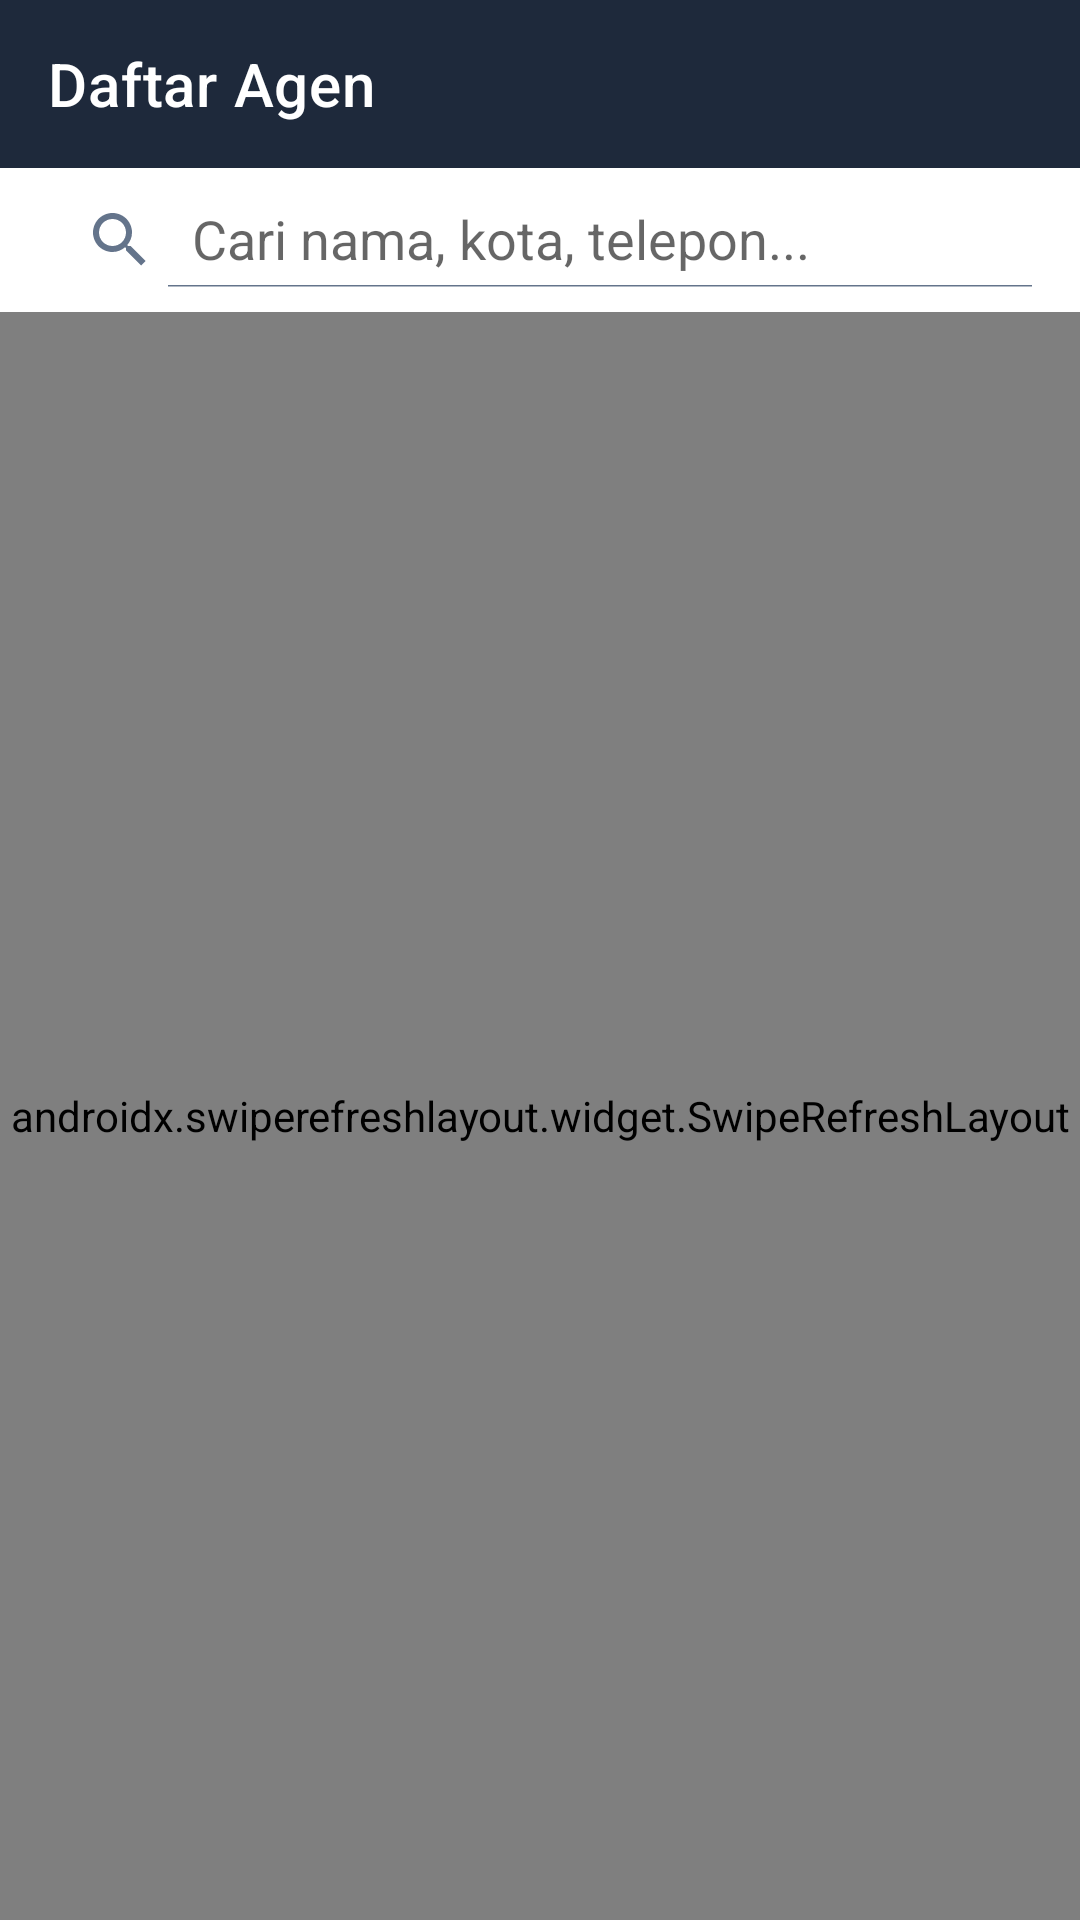

This screen was rendered from an Android layout file. Write that file and the resources it references.
<!-- AndroidManifest.xml: application theme Theme.SolusidanaSahabat -->
<!-- res/layout/fragment_agent_list.xml -->
<?xml version="1.0" encoding="utf-8"?>
<androidx.coordinatorlayout.widget.CoordinatorLayout
    xmlns:android="http://schemas.android.com/apk/res/android"
    xmlns:app="http://schemas.android.com/apk/res-auto"
    android:layout_width="match_parent"
    android:layout_height="match_parent">

<LinearLayout
    android:layout_width="match_parent"
    android:layout_height="match_parent"
    android:orientation="vertical"
    android:background="@color/background">

    
    <com.google.android.material.appbar.AppBarLayout
        android:layout_width="match_parent"
        android:layout_height="wrap_content">
        <androidx.appcompat.widget.Toolbar
            android:layout_width="match_parent"
            android:layout_height="?attr/actionBarSize"
            android:background="?attr/colorPrimary"
            app:title="Daftar Agen"
            app:titleTextColor="#FFFFFF" />
    </com.google.android.material.appbar.AppBarLayout>

    <androidx.appcompat.widget.SearchView
        android:id="@+id/searchView"
        android:layout_width="match_parent"
        android:layout_height="wrap_content"
        android:background="?attr/colorSurface"
        android:padding="8dp"
        app:queryHint="Cari nama, kota, telepon..."
        app:iconifiedByDefault="false" />

    <ProgressBar
        android:id="@+id/progress"
        android:layout_width="wrap_content"
        android:layout_height="wrap_content"
        android:layout_gravity="center"
        android:visibility="gone" />

    <TextView
        android:id="@+id/tvEmpty"
        android:layout_width="match_parent"
        android:layout_height="wrap_content"
        android:text="Tidak ada agen"
        android:gravity="center"
        android:padding="32dp"
        android:textColor="@color/text_secondary"
        android:visibility="gone" />

    <androidx.swiperefreshlayout.widget.SwipeRefreshLayout
        android:id="@+id/swipeRefresh"
        android:layout_width="match_parent"
        android:layout_height="match_parent">

        <androidx.recyclerview.widget.RecyclerView
            android:id="@+id/recyclerView"
            android:layout_width="match_parent"
            android:layout_height="match_parent"
            android:padding="8dp"
            android:clipToPadding="false" />
    </androidx.swiperefreshlayout.widget.SwipeRefreshLayout>

</LinearLayout>

    <com.google.android.material.floatingactionbutton.FloatingActionButton
        android:id="@+id/fabAddAgent"
        android:layout_width="wrap_content"
        android:layout_height="wrap_content"
        android:layout_gravity="bottom|end"
        android:layout_margin="16dp"
        android:contentDescription="Daftarkan Agen"
        android:visibility="gone"
        app:srcCompat="@drawable/ic_add"
        app:tint="#FFFFFF"
        app:backgroundTint="#3B82F6" />

</androidx.coordinatorlayout.widget.CoordinatorLayout>
<!-- resources referenced by this layout -->
<resources>
  <color name="background">#F8FAFC</color>
  <color name="text_secondary">#64748B</color>
  <style name="Theme.SolusidanaSahabat" parent="Theme.MaterialComponents.DayNight.NoActionBar">
          <item name="colorPrimary">@color/primary</item>
          <item name="colorPrimaryDark">@color/primary_dark</item>
          <item name="colorAccent">@color/accent</item>
          <item name="android:windowBackground">@color/background</item>
          <item name="colorSurface">@color/surface</item>
          <item name="android:textColorPrimary">@color/text_primary</item>
          <item name="android:textColorSecondary">@color/text_secondary</item>
      </style>
  <color name="primary">#1E293B</color>
  <color name="primary_dark">#0F172A</color>
  <color name="accent">#3B82F6</color>
  <color name="surface">#FFFFFF</color>
  <color name="text_primary">#0F172A</color>
</resources>
